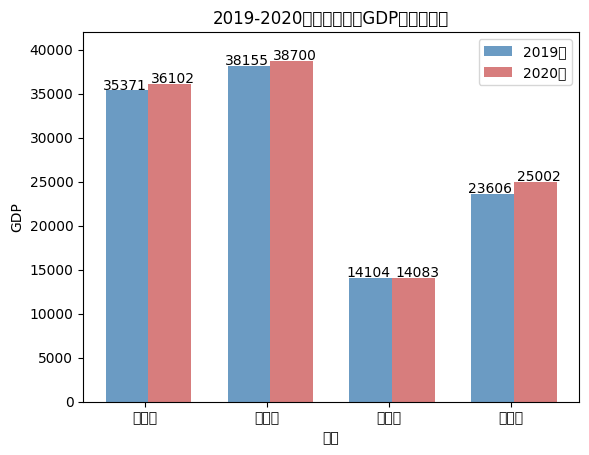

Write the Python code that produced this figure.
import matplotlib.pylab as plt
import numpy as np

#解决中文显示问题
plt.rcParams['font.sans-serif']=['SimHei']
plt.rcParams['axes.unicode_minus'] = False

#2019-2020年四大直辖市GDP对比条形图
city = ['北京市', '上海市', '天津市', '重庆市']
GDP_2019 = [35371, 38155, 14104, 23606]
GDP_2020 = [36102, 38700, 14083, 25002]
bar_width = 0.35

# 绘图
plt.bar(np.arange(4), GDP_2019, label = '2019年', color = 'steelblue', alpha = 0.8, width = bar_width)
plt.bar(np.arange(4) + bar_width, GDP_2020, label = '2020年', color = 'indianred', alpha = 0.8, width = bar_width)

# 添加轴标签
plt.xlabel('城市')
plt.ylabel('GDP')
plt.title('2019-2020年四大直辖市GDP对比条形图')

#增加刻度标签
plt.xticks(np.arange(4)+0.15, city)

#设置y轴的刻度范围
plt.ylim([0, 42000])

# 为每个条形图添加数值标签
for x2019, y2019 in enumerate(GDP_2019):
    plt.text(x2019-0.2, y2019+100, '%s' %y2019)
for x2020,y2020 in enumerate(GDP_2020):
    plt.text(x2020+0.2, y2020+100, '%s' %y2020)

#显示图例
plt.legend(loc='upper right')

plt.show()